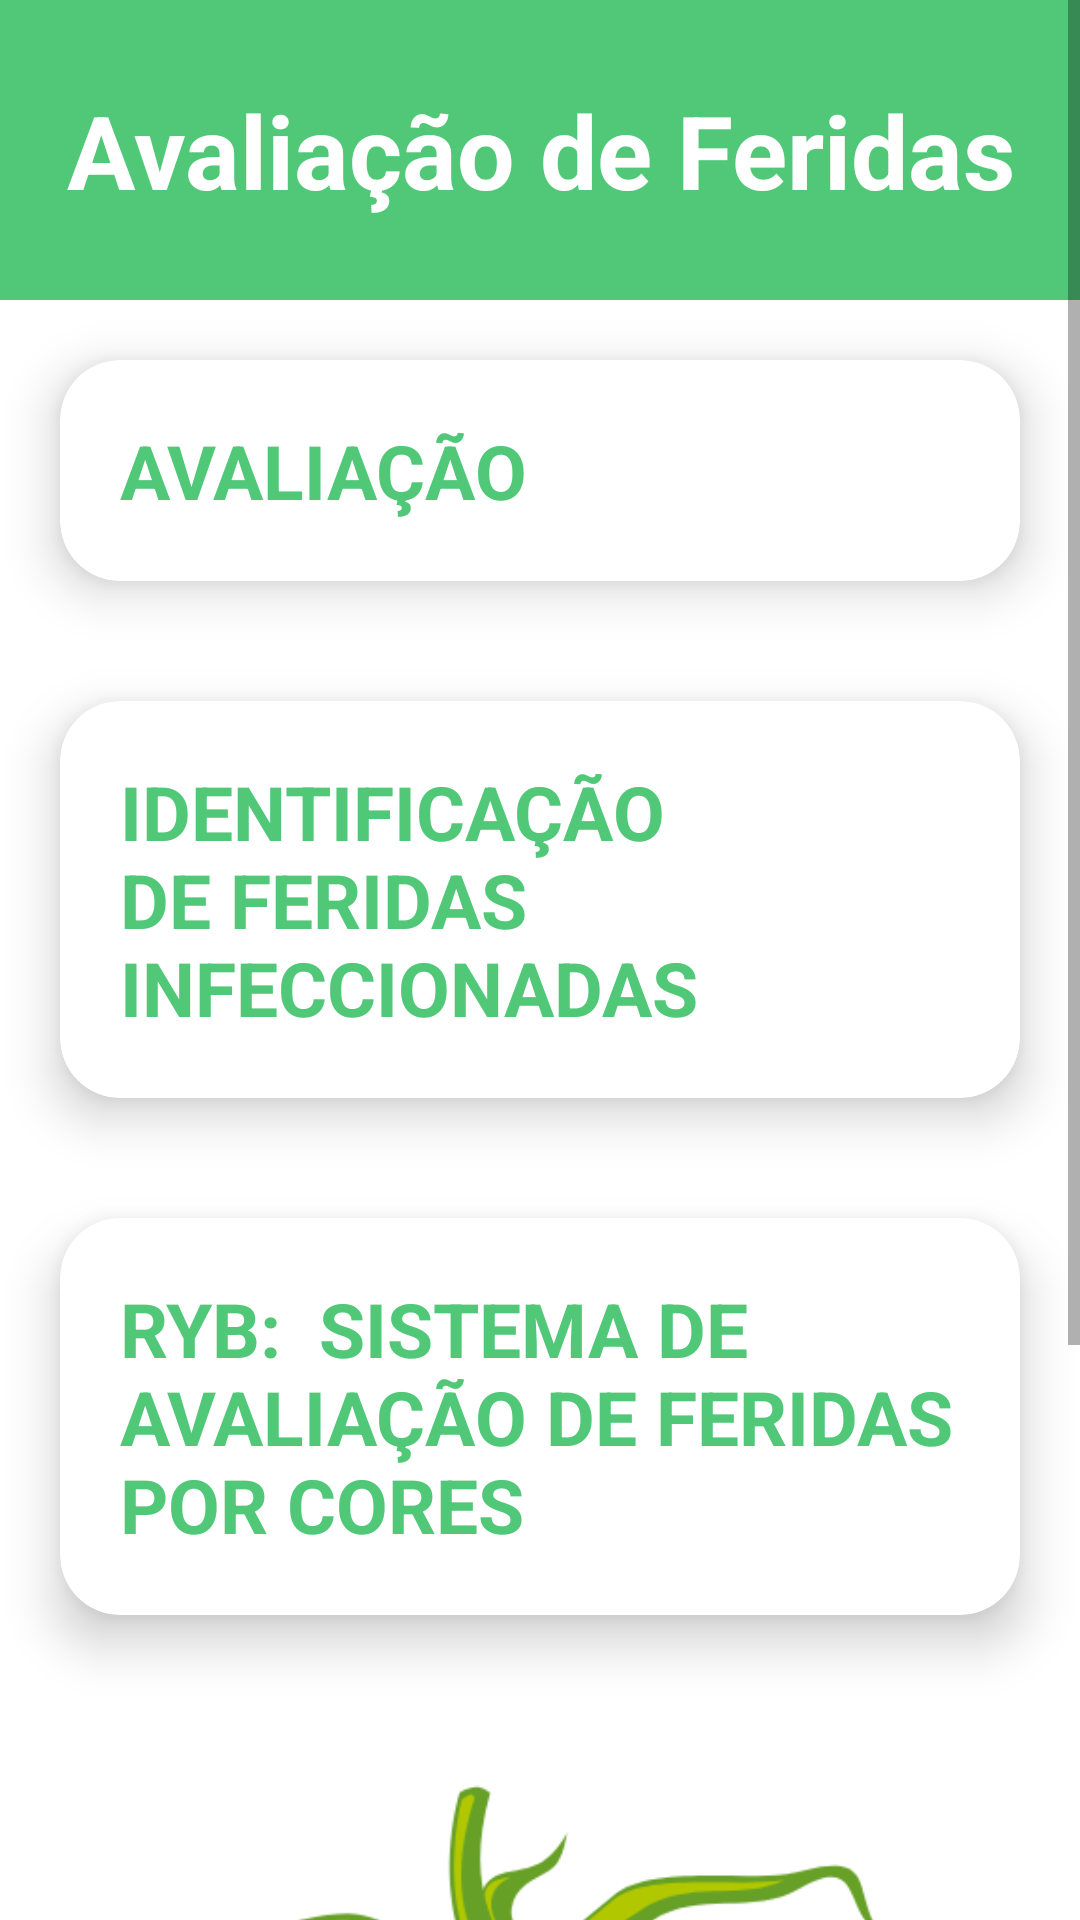

Layout XML and referenced resources for this Android screen:
<!-- AndroidManifest.xml: application theme Theme.UniHeal -->
<!-- res/layout/activity_avaliacao.xml -->
<?xml version="1.0" encoding="utf-8"?>
<ScrollView xmlns:app="http://schemas.android.com/apk/res-auto"
    xmlns:tools="http://schemas.android.com/tools"
    xmlns:android="http://schemas.android.com/apk/res/android"
    android:layout_height="match_parent"
    android:layout_width="match_parent">

    <androidx.constraintlayout.widget.ConstraintLayout

        android:layout_width="match_parent"
        android:layout_height="wrap_content"
        tools:context=".Avaliacao">

        <LinearLayout
            android:layout_width="match_parent"
            android:layout_height="wrap_content"
            android:orientation="vertical"
            tools:ignore="MissingConstraints">

            <TextView
                android:id="@+id/txtFeridas"
                android:layout_width="match_parent"
                android:layout_height="100dp"
                android:background="#50C878"
                android:gravity="center"
                android:padding="15dp"
                android:text="Avaliação de Feridas"
                android:textColor="#FFFFFF"
                android:textSize="34sp"
                android:textStyle="bold" />

            <androidx.cardview.widget.CardView
                android:layout_width="match_parent"
                android:layout_height="wrap_content"
                android:layout_margin="20dp"
                android:onClick="expandCard1"
                app:cardCornerRadius="20dp"
                app:cardElevation="10dp"
                app:contentPadding="20dp">

                <LinearLayout
                    android:id="@+id/idLLayout1"
                    android:layout_width="wrap_content"
                    android:layout_height="wrap_content"
                    android:orientation="vertical">

                    <TextView
                        android:id="@+id/idTxtAvaliacao"
                        android:layout_width="wrap_content"
                        android:layout_height="wrap_content"
                        android:text="AVALIAÇÃO"
                        android:textColor="#FF50C878"
                        android:textSize="25sp"
                        android:textStyle="bold" />

                    <TextView
                        android:id="@+id/idTxtAvalicaoConteudo"
                        android:layout_width="wrap_content"
                        android:layout_height="wrap_content"
                        android:textColor="@color/black"
                        android:text="\nPara entender e avaliar qual é o tipo de ferida que você possui é fundamental acompanhar a evolução do processo cicatricial, a cobertura da ferida e os produtos utilizados, devendo estar acompanhado de profissional da saúde para realizar esta avaliação."
                        android:textSize="20sp"
                        android:textStyle="bold"
                        android:visibility="gone" />

                </LinearLayout>

            </androidx.cardview.widget.CardView>

            <androidx.cardview.widget.CardView
                android:layout_width="match_parent"
                android:layout_height="wrap_content"
                android:layout_margin="20dp"
                android:onClick="expandCard3"
                app:cardCornerRadius="20dp"
                app:cardElevation="10dp"
                app:contentPadding="20dp">

                <LinearLayout
                    android:id="@+id/idLLayout3"
                    android:layout_width="wrap_content"
                    android:layout_height="wrap_content"
                    android:orientation="vertical">

                    <TextView
                        android:id="@+id/idTxtIdentificacaoConteudo"
                        android:layout_width="wrap_content"
                        android:layout_height="wrap_content"
                        android:textColor="@color/black"
                        android:text="\nPara identificar se a sua ferida está infeccionada é necessario olhar atentamente a região afetada. Observe a ferida, se a pele ao seu redor está avermelhada. A região em volta da ferida está quente? O leito da ferida apresenta coloração esverdeada ou amarelada? Existe dor ao tocar a região ferida? Se houver algum desses sintomas, a ferida provavelmente está infeccionada. A existência de pus ou secreção, principalmente de cor amarelada ou esverdeada e mais espessa, também é um indicativo de infecção. É normal que algumas feridas apresentem secreção, mas esta é fluida e de cor clara. Porém, não necessariamente uma ferida que não apresenta pus deixa de estar infeccionada. A diferença está apenas na evolução deste ferimento. Assim, havendo qualquer uma destas condições, a recomendação é que se procure ajuda médica o quanto antes, pois existem formas específicas de tratar cada tipo de ferida. \n \n  Caso a sua ferida já esteja contaminada, não recorra à automedicação. Evite tocar a ferida, para afastar o risco de contaminação e infecção em outras partes do corpo. Assim, procure imediatamente um médico para o tratamento correto e o uso de curativos adequados o quanto antes, evitando que a infecção avance e chegue a outras partes do corpo."
                        android:textSize="20sp"
                        android:textStyle="bold"
                        android:visibility="gone" />



                </LinearLayout>

                <TextView
                    android:id="@+id/idTxtIdentificacao"
                    android:layout_width="wrap_content"
                    android:layout_height="wrap_content"
                    android:text="IDENTIFICAÇÃO DE FERIDAS INFECCIONADAS"
                    android:textColor="#FF50C878"
                    android:textSize="25sp"
                    android:textStyle="bold" />

            </androidx.cardview.widget.CardView>

            <androidx.cardview.widget.CardView
                android:layout_width="match_parent"
                android:layout_height="wrap_content"
                android:layout_margin="20dp"
                android:onClick="expandCard2"
                app:cardCornerRadius="20dp"
                app:cardElevation="10dp"
                app:contentPadding="20dp">

                <LinearLayout
                    android:id="@+id/idLLayout2"
                    android:layout_width="wrap_content"
                    android:layout_height="wrap_content"
                    android:orientation="vertical">

                    <TextView
                        android:id="@+id/idTxtRYB"
                        android:layout_width="wrap_content"
                        android:layout_height="wrap_content"
                        android:text="RYB:  SISTEMA DE AVALIAÇÃO DE FERIDAS POR CORES"
                        android:textColor="#FF50C878"
                        android:textSize="25sp"
                        android:textStyle="bold" />


                    <TextView
                        android:id="@+id/idTxtRYBConteudo"
                        android:layout_width="wrap_content"
                        android:layout_height="wrap_content"
                        android:textColor="@color/black"
                        android:text="\nO sistema de cores RYB é usado para identificar facilmente os tipos de tecido da e qual o seu respectivo tratamento. O nome, do inlgês, é a sigla das cores utilizadas: Vermelho (Red), Amarelo (Yellow) e Preto (Black).  \n \n  Se a sua ferida for vermelha, o intuito é proteger ela, evitando contato com outros tecidos. Se for na coloração amarela, vc tem que fazer a limpeza dela para evitar infecções. Já se for preta, você deve fazer o debridamento, que é o ato de remover o tecido necrosado."
                        android:textSize="20sp"
                        android:textStyle="bold"
                        android:visibility="gone" />

                </LinearLayout>

            </androidx.cardview.widget.CardView>


            <ImageView
                android:id="@+id/imageView6"
                android:layout_width="match_parent"
                android:layout_height="300dp"
                android:layout_marginTop="15dp"
                android:layout_marginLeft="30dp"
                android:layout_marginRight="30dp"
                android:layout_marginBottom="40dp"
                app:srcCompat="@drawable/ryb_image" />

        </LinearLayout>


    </androidx.constraintlayout.widget.ConstraintLayout>
</ScrollView>
<!-- resources referenced by this layout -->
<resources>
  <!-- drawable ryb_image: png bitmap (drawable, 44264 bytes) -->
  <style name="Theme.UniHeal" parent="Theme.MaterialComponents.DayNight.NoActionBar">
          
          <item name="colorPrimary">#50C878</item>
          <item name="colorPrimaryVariant">#50C878</item>
          <item name="colorOnPrimary">@color/white</item>
          
          <item name="colorSecondary">@color/teal_200</item>
          <item name="colorSecondaryVariant">@color/teal_700</item>
          <item name="colorOnSecondary">@color/black</item>
          
          <item name="android:statusBarColor">?attr/colorPrimaryVariant</item>
          
      </style>
  <!-- not gathered from this repository: default colours our renderer supplied (Android Studio template values) -->
  <color name="teal_200">#FF03DAC5</color>
  <color name="teal_700">#FF018786</color>
  <color name="black">#FF000000</color>
  <color name="white">#FFFFFFFF</color>
</resources>
